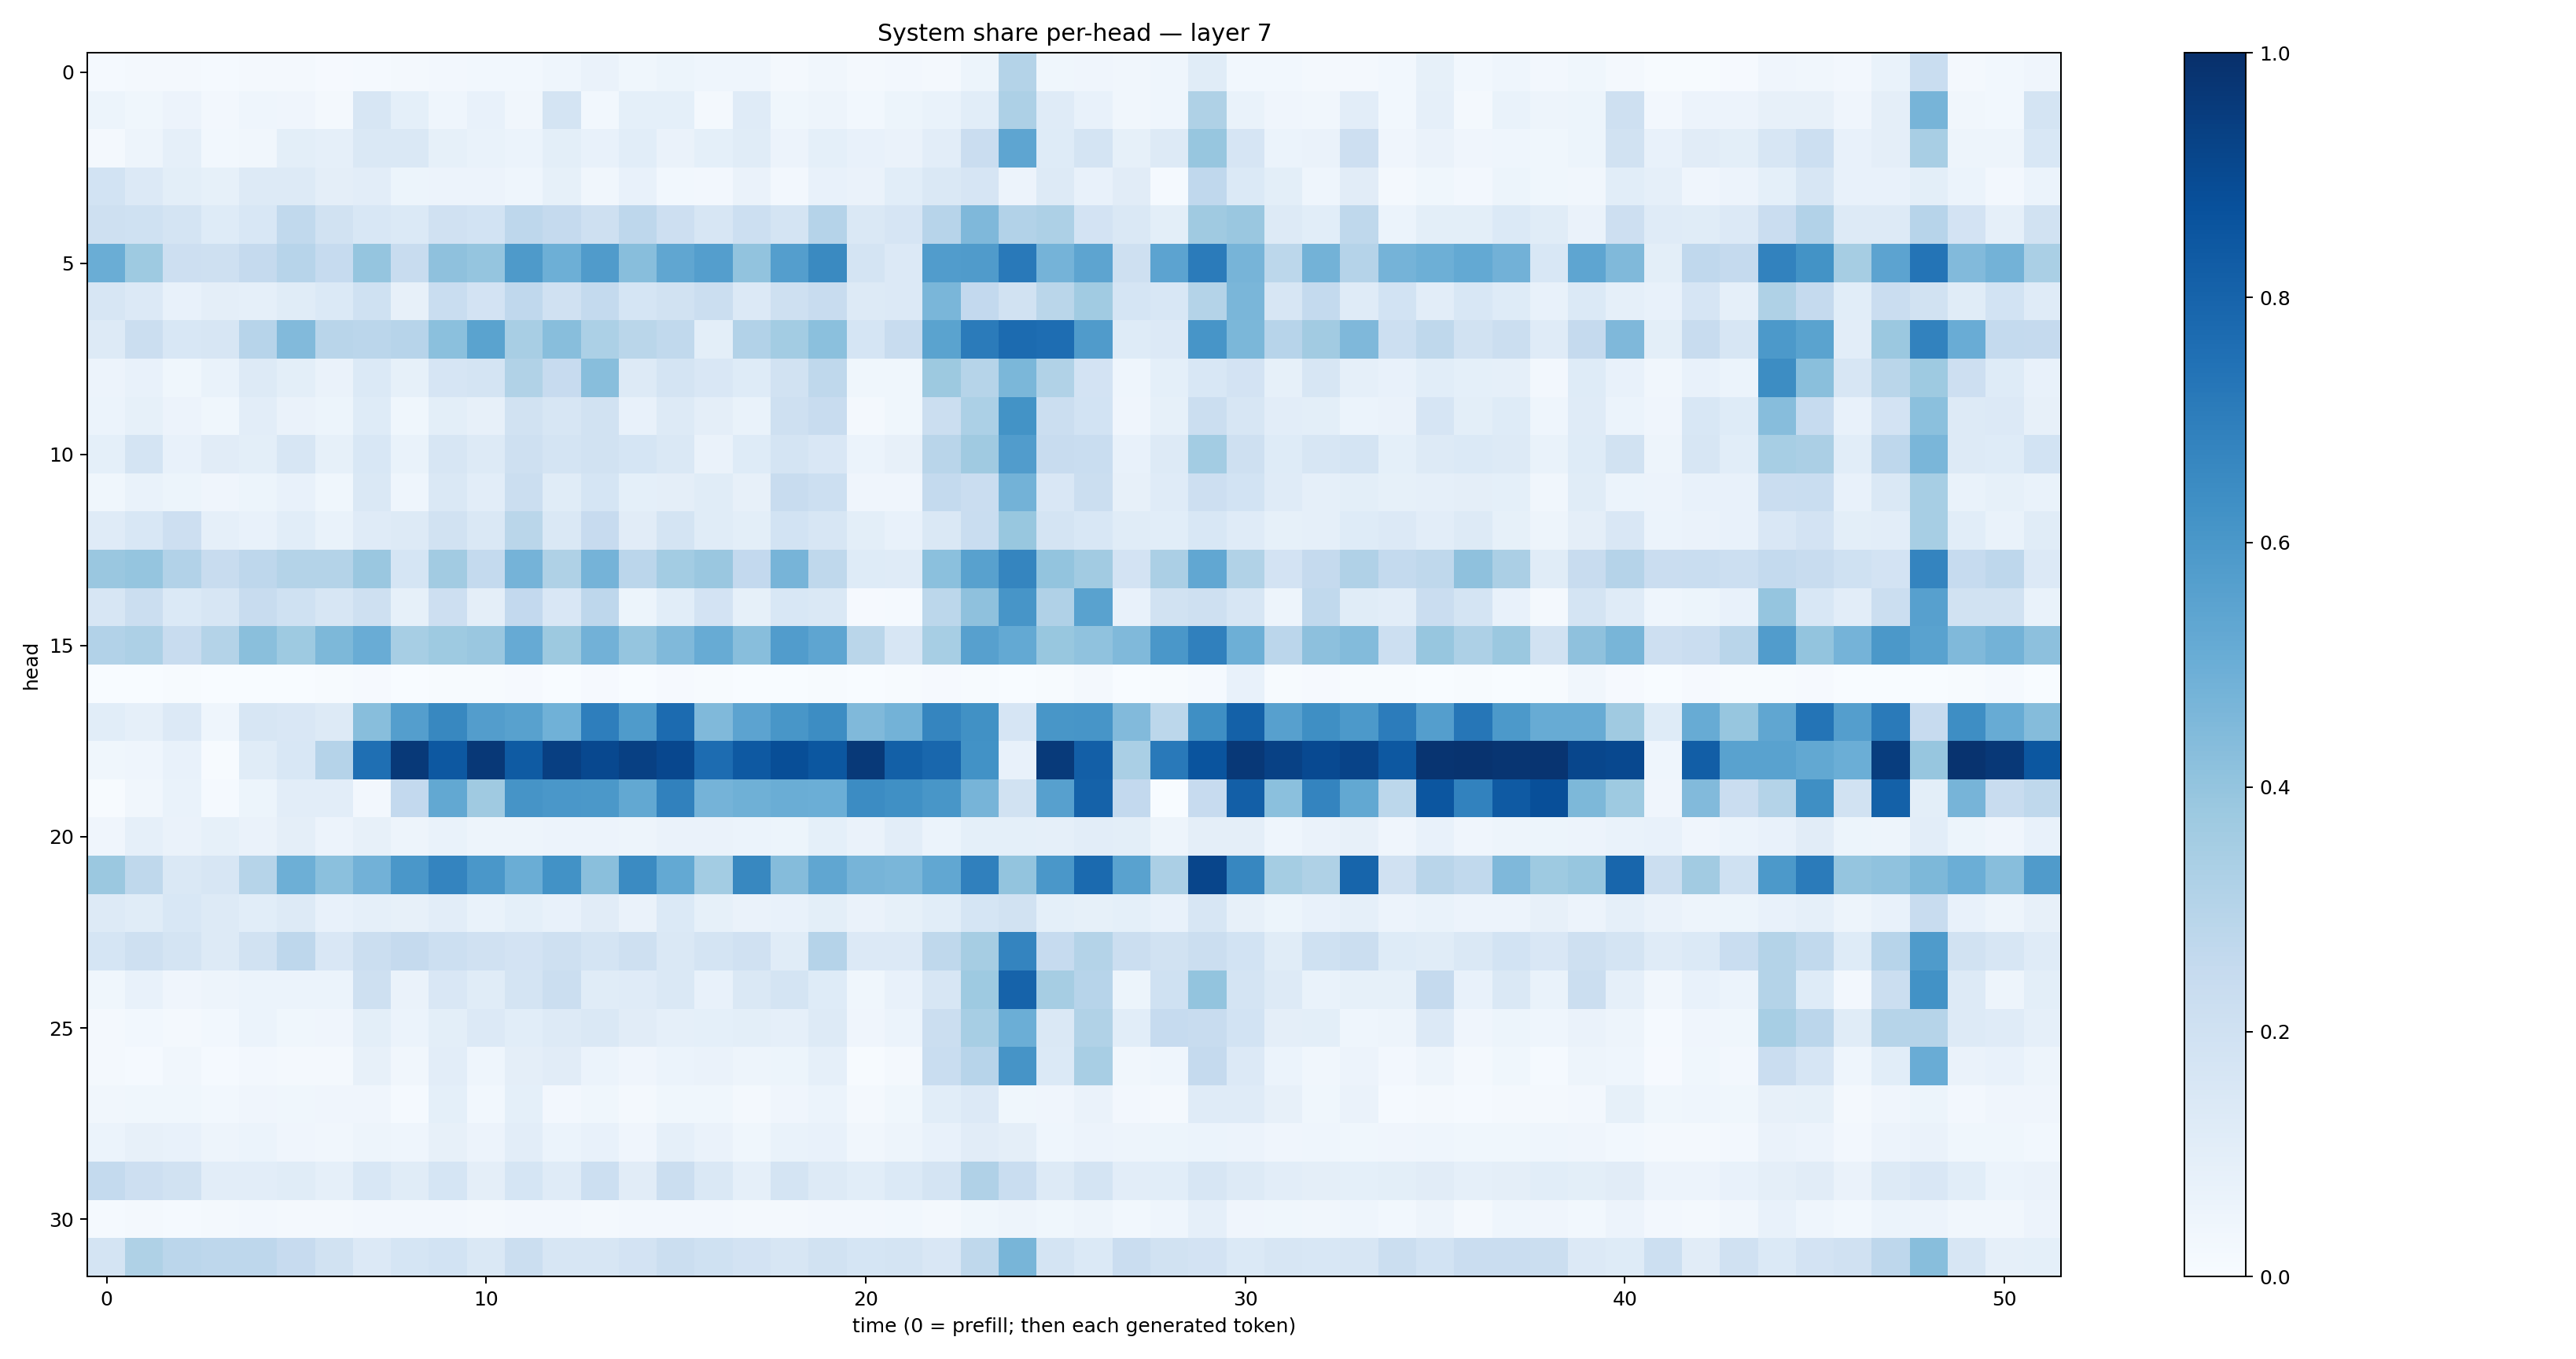

Values plotted in this chart, from the file beside it:
0.013707377, 0.02096142, 0.019874472, 0.015601093, 0.022535838, 0.018488664, 0.008901821, 0.01554365, 0.018975722, 0.025059007, 0.030835064, 0.029762119, 0.045346048, 0.06355598, 0.038762663, 0.054587886, 0.045856718, 0.044432156, 0.021341546, 0.03387683, 0.019793237, 0.024303742, 0.021081166, 0.053570885
0.05166, 0.03655, 0.0577, 0.02411, 0.04386, 0.03979, 0.02313, 0.16, 0.09223, 0.04591, 0.07221, 0.03366, 0.1752, 0.0303, 0.09228, 0.09076, 0.02089, 0.1193, 0.03578, 0.04723, 0.02747, 0.05454, 0.06661, 0.1081
0.01983, 0.05001, 0.08621, 0.02847, 0.03411, 0.09829, 0.08919, 0.145, 0.1438, 0.08464, 0.07016, 0.05967, 0.101, 0.07127, 0.108, 0.06629, 0.09193, 0.1133, 0.05802, 0.09027, 0.07286, 0.06312, 0.1026, 0.2297
0.184, 0.1365, 0.09854, 0.0843, 0.1261, 0.1261, 0.0964, 0.1018, 0.05341, 0.05642, 0.05829, 0.04682, 0.0838, 0.03149, 0.07695, 0.03018, 0.02715, 0.06632, 0.02648, 0.07673, 0.06575, 0.1058, 0.1441, 0.1664
0.2055, 0.2005, 0.1791, 0.1234, 0.1533, 0.2642, 0.1916, 0.1535, 0.1392, 0.1957, 0.1843, 0.2754, 0.2519, 0.204, 0.2769, 0.211, 0.1587, 0.2149, 0.1782, 0.302, 0.1464, 0.1675, 0.2957, 0.4505
0.5018, 0.3748, 0.2127, 0.2098, 0.2531, 0.2939, 0.2498, 0.3975, 0.2397, 0.4134, 0.397, 0.5874, 0.4944, 0.5815, 0.4288, 0.5327, 0.5701, 0.4046, 0.5668, 0.6535, 0.1771, 0.1346, 0.5762, 0.5809
0.1594, 0.1354, 0.07376, 0.09507, 0.08676, 0.1148, 0.1404, 0.201, 0.0784, 0.232, 0.1808, 0.2686, 0.1963, 0.2559, 0.1683, 0.1917, 0.2245, 0.1358, 0.207, 0.2383, 0.1277, 0.1335, 0.4622, 0.261
0.1328, 0.2216, 0.1536, 0.1597, 0.2954, 0.4434, 0.2908, 0.2835, 0.2931, 0.4187, 0.5495, 0.3413, 0.4293, 0.3287, 0.288, 0.2652, 0.1004, 0.3105, 0.3592, 0.4193, 0.1698, 0.2373, 0.5504, 0.7084
0.05528, 0.07575, 0.03539, 0.06761, 0.1299, 0.1007, 0.06579, 0.1386, 0.08327, 0.1661, 0.1753, 0.3136, 0.2455, 0.4261, 0.1272, 0.172, 0.1518, 0.1222, 0.1914, 0.2712, 0.03574, 0.03517, 0.3761, 0.2999
0.06176, 0.08253, 0.05562, 0.03655, 0.1022, 0.06401, 0.05347, 0.1225, 0.03823, 0.0998, 0.08166, 0.1925, 0.159, 0.1877, 0.0723, 0.1258, 0.09668, 0.06696, 0.2047, 0.2358, 0.02325, 0.03578, 0.2222, 0.3304
0.09076, 0.1777, 0.07461, 0.1111, 0.1004, 0.1609, 0.08589, 0.1532, 0.06657, 0.1606, 0.1283, 0.2034, 0.1759, 0.191, 0.169, 0.1458, 0.06564, 0.1221, 0.1731, 0.1503, 0.06027, 0.07901, 0.2926, 0.3707
0.03878, 0.06822, 0.05376, 0.04037, 0.05121, 0.07668, 0.03753, 0.1407, 0.04674, 0.1479, 0.1025, 0.2195, 0.1153, 0.1682, 0.09159, 0.09472, 0.1142, 0.07871, 0.2349, 0.2187, 0.03999, 0.04047, 0.2571, 0.2287
0.1186, 0.154, 0.2117, 0.08867, 0.07068, 0.1072, 0.06858, 0.1199, 0.126, 0.1922, 0.1427, 0.2857, 0.1456, 0.2453, 0.1115, 0.1749, 0.1142, 0.09944, 0.186, 0.1615, 0.09871, 0.0706, 0.1442, 0.2313
0.3836, 0.3981, 0.3095, 0.2382, 0.2762, 0.3052, 0.3063, 0.3849, 0.1703, 0.3614, 0.255, 0.4761, 0.3237, 0.4751, 0.2822, 0.3555, 0.3842, 0.2614, 0.4713, 0.2718, 0.1225, 0.1206, 0.4191, 0.5553
0.1591, 0.2225, 0.1377, 0.1621, 0.235, 0.1998, 0.1577, 0.2095, 0.08394, 0.2118, 0.09468, 0.2583, 0.151, 0.2768, 0.05255, 0.1093, 0.1804, 0.0834, 0.1545, 0.1446, 0.009705, 0.01349, 0.2804, 0.4133
0.311, 0.3271, 0.2398, 0.3054, 0.424, 0.3742, 0.454, 0.5068, 0.3447, 0.3727, 0.3834, 0.5143, 0.3787, 0.4829, 0.3971, 0.4486, 0.5083, 0.4272, 0.5766, 0.536, 0.2887, 0.1623, 0.3442, 0.5587
0.003542, 0.003474, 0.005945, 0.0008492, 0.0009153, 0.002943, 0.005048, 0.00971, 0.002744, 0.005227, 0.006751, 0.009048, 0.002195, 0.008347, 0.001161, 0.01084, 0.007029, 0.002169, 0.003624, 0.006506, 0.001527, 0.007413, 0.009228, 0.00513
0.1075, 0.08706, 0.133, 0.04468, 0.1585, 0.1499, 0.1319, 0.4284, 0.5699, 0.6614, 0.5741, 0.5555, 0.4852, 0.6978, 0.5847, 0.7718, 0.447, 0.5466, 0.6048, 0.6435, 0.4454, 0.4802, 0.6701, 0.6267
0.0385, 0.04503, 0.07047, 0.006356, 0.1143, 0.1555, 0.3031, 0.7544, 0.9618, 0.8448, 0.9682, 0.8342, 0.9399, 0.9061, 0.9368, 0.9076, 0.7663, 0.8416, 0.8858, 0.8492, 0.9629, 0.8134, 0.7887, 0.6218
0.004377, 0.03344, 0.06669, 0.01518, 0.05238, 0.1041, 0.1032, 0.02466, 0.2603, 0.5248, 0.3688, 0.6132, 0.5984, 0.5958, 0.5242, 0.6872, 0.4728, 0.4889, 0.5013, 0.4974, 0.6464, 0.6289, 0.6047, 0.4713
0.04014, 0.08628, 0.06313, 0.08217, 0.0657, 0.09552, 0.0549, 0.08126, 0.05057, 0.0668, 0.0496, 0.04919, 0.05572, 0.05604, 0.0489, 0.06529, 0.06462, 0.06069, 0.05191, 0.09173, 0.06445, 0.1017, 0.06107, 0.09357
0.3816, 0.2703, 0.1479, 0.1577, 0.2984, 0.4923, 0.42, 0.4811, 0.5994, 0.672, 0.6013, 0.5024, 0.6236, 0.4255, 0.6504, 0.5222, 0.3576, 0.6617, 0.4351, 0.5347, 0.4696, 0.4611, 0.528, 0.6908
0.1268, 0.1142, 0.1559, 0.1286, 0.109, 0.1296, 0.07357, 0.08864, 0.08057, 0.1017, 0.06931, 0.09004, 0.07724, 0.1112, 0.06403, 0.1377, 0.08256, 0.06445, 0.07648, 0.09973, 0.06251, 0.08233, 0.1058, 0.1693
0.1692, 0.2092, 0.1723, 0.1312, 0.1948, 0.2769, 0.152, 0.2233, 0.2526, 0.2154, 0.1981, 0.1823, 0.2104, 0.1781, 0.2105, 0.1479, 0.1794, 0.1972, 0.1151, 0.3044, 0.1336, 0.1351, 0.2713, 0.3487
0.03858, 0.07084, 0.03942, 0.04795, 0.05973, 0.06219, 0.06169, 0.2042, 0.06639, 0.151, 0.1138, 0.1796, 0.2264, 0.1166, 0.1176, 0.1457, 0.07084, 0.1447, 0.1785, 0.125, 0.03536, 0.07783, 0.1617, 0.3748
0.01582, 0.03028, 0.01662, 0.0275, 0.06147, 0.03711, 0.04048, 0.1012, 0.05935, 0.09927, 0.1344, 0.1082, 0.1275, 0.1458, 0.1095, 0.08912, 0.09148, 0.09866, 0.08705, 0.1284, 0.03969, 0.06038, 0.2255, 0.3468
0.01791, 0.01286, 0.03362, 0.01297, 0.02391, 0.0233, 0.01698, 0.0809, 0.03315, 0.1027, 0.04634, 0.09461, 0.1117, 0.06018, 0.0404, 0.05955, 0.06621, 0.04795, 0.05235, 0.08711, 0.0078, 0.01681, 0.2314, 0.2944
0.0317, 0.03792, 0.03521, 0.02758, 0.04186, 0.03751, 0.04177, 0.04129, 0.01413, 0.09048, 0.02934, 0.09163, 0.02602, 0.03641, 0.0229, 0.03529, 0.03822, 0.01851, 0.04166, 0.05988, 0.01772, 0.0361, 0.1064, 0.1361
0.06219, 0.07928, 0.0735, 0.04736, 0.06191, 0.04153, 0.03515, 0.04878, 0.04593, 0.08114, 0.0571, 0.104, 0.05982, 0.07614, 0.04176, 0.08722, 0.06627, 0.03739, 0.06686, 0.07295, 0.03468, 0.04832, 0.07159, 0.11
0.2564, 0.2124, 0.1933, 0.1024, 0.1019, 0.1148, 0.08674, 0.1527, 0.1135, 0.1707, 0.09551, 0.1697, 0.1208, 0.2162, 0.1101, 0.2207, 0.147, 0.08967, 0.1787, 0.1292, 0.1078, 0.1373, 0.1776, 0.3172
0.01474, 0.02322, 0.01446, 0.01792, 0.02532, 0.01932, 0.02144, 0.0271, 0.02513, 0.02384, 0.02097, 0.02427, 0.0241, 0.02214, 0.02417, 0.02517, 0.02608, 0.02269, 0.01782, 0.0269, 0.02462, 0.02835, 0.02307, 0.03565
0.1743, 0.321, 0.2828, 0.2766, 0.2767, 0.2427, 0.1881, 0.1363, 0.1698, 0.1845, 0.1442, 0.2223, 0.1599, 0.1606, 0.1821, 0.224, 0.2004, 0.1813, 0.1598, 0.1943, 0.1686, 0.1742, 0.1512, 0.271
